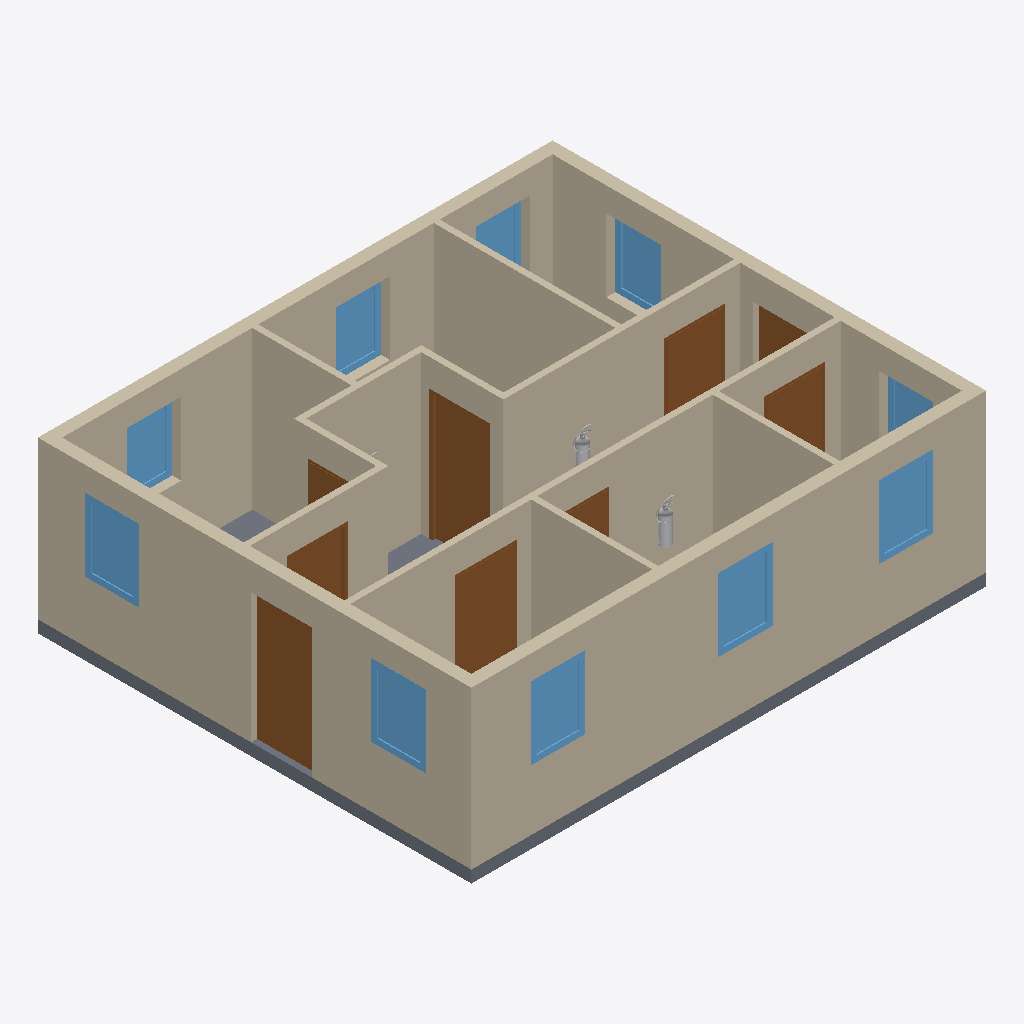
Isometric view of an IFC building model (IFC-SPF (STEP), schema IFC4, length unit millimetre), seen from the south-west, elements coloured by IFC class: 14 walls (beige), 10 windows (light blue), 9 doors (brown), 2 other elements (light grey), 1 slab (grey).
Extent 8.5 m × 7.2 m × 2.8 m (x, y, z). Storeys (1): My Storey at 0.00 m. Elements (40): 14 IfcWall, 10 IfcWindow, 9 IfcDoor, 6 IfcFireSuppressionTerminal, 1 IfcSlab.

HEADER;
FILE_DESCRIPTION(('ViewDefinition[DesignTransferView]'),'2;1');
FILE_NAME('extintores.ifc','2026-05-14T20:29:49-03:00',(''),(''),'IfcOpenShell 0.8.5','Bonsai 0.8.5','Nobody');
FILE_SCHEMA(('IFC4'));
ENDSEC;
DATA;
#1=IFCPROJECT('2P4MeYG7HD3ODDRPVK1ZGL',$,'My Project',$,$,$,$,(#14,#26),#9);
#31=IFCSITE('0S3rG0C916HQ_1Qrp2ZfJ2',$,'My Site',$,$,#54,$,$,$,$,$,$,$,$);
#37=IFCBUILDING('3$xHdBKHn2buw7ZBM8JpIS',$,'My Building',$,$,#60,$,$,$,$,$,$);
#43=IFCBUILDINGSTOREY('2TiR2ejuLBzwzEnkJRPwEq',$,'My Storey',$,$,#66,$,$,$,$);
#1220=IFCWALL('1fcYodaoXA5O$pSHixWH6p',$,'Wall',$,$,#18327,#1228,$,$);
#1297=IFCWALL('0XGsBwXmLDIRP3d12OwKK4',$,'Wall',$,$,#1793,#1303,$,$);
#1272=IFCWALL('0PDQHhntPCFPL8hh8$9_0P',$,'Wall',$,$,#1775,#1278,$,$);
#1504=IFCWALL('3eSg$nj9b2APNH1UjpQISI',$,'Wall',$,$,#18517,#1510,$,$);
#1247=IFCWALL('0MzyqsVP9D9xQl$t0skLMS',$,'Wall',$,$,#18374,#1253,$,$);
#1727=IFCWALL('0Qw23SV8D6tvq2k96Pnj1z',$,'Wall',$,$,#3483,#1738,$,$);
#2224=IFCWALL('1cs6ng8xH52AQuTqq9izR0',$,'Wall',$,$,#2272,#2235,$,$);
#3283=IFCSLAB('3RL7QpvUX2QxEpqH6GWnJo',$,'Slab',$,$,#18507,#3298,$,$);
#1851=IFCWALL('1S89sww0H7UPm7Kd2bCWZ4',$,'Wall',$,$,#2764,#1857,$,$);
#1826=IFCWALL('1b$4mZLnjFN99ms6Z8YGuj',$,'Wall',$,$,#2833,#1837,$,$);
#1465=IFCWALL('0lp_coSO9F7Q7cS1S79J8J',$,'Wall',$,$,#18537,#1472,$,$);
#1702=IFCWALL('2F$QuoUJPBpOchuUAYd8Ga',$,'Wall',$,$,#18512,#1713,$,$);
#2117=IFCWALL('0LK5qDWOD7EeMFBFo5M7Oi',$,'Wall',$,$,#2178,#2128,$,$);
#18421=IFCDOOR('3jH4UNdG9DERAHeCm9LWAt',$,'Door',$,$,#18462,#18429,$,$,$,$,$,$);
#2847=IFCDOOR('2Rt9BIFvPEXh_8hT3HVU4s',$,'Door',$,$,#2888,#2855,$,$,$,$,$,$);
#2573=IFCDOOR('0RY2FHhynFHOg1fDZ$xweb',$,'Door',$,$,#18532,#2581,$,$,$,$,$,$);
#1959=IFCWALL('0HWumKZv93ShKny1DvfqGM',$,'Wall',$,$,#2801,#1970,$,$);
#2615=IFCDOOR('1fmFsQENn3XOpazDLQWkOV',$,'Door',$,$,#2656,#2623,$,$,$,$,$,$);
#3199=IFCWINDOW('2QsYRkbq1AcRUkWWnajGs2',$,'Window',$,$,#18547,#3207,$,$,$,$,$,$);
#19027=IFCWINDOW('3BprVCCnz13RN1FeVTDz29',$,'Window',$,$,#19068,#19035,$,$,$,$,$,$);
#2931=IFCWINDOW('2YRa_bQc95GvIOlVx_kKX4',$,'Window',$,$,#2988,#2940,$,$,$,$,$,$);
#3241=IFCWINDOW('26uJ50qfXCTuEH3u$DcvhA',$,'Window',$,$,#18552,#3249,$,$,$,$,$,$);
#3157=IFCWINDOW('3$M82Atbn9pu9T6U8GL4eC',$,'Window',$,$,#18542,#3165,$,$,$,$,$,$);
#1876=IFCWALL('1Tzkhd9qT7u8nmq8JQYehl',$,'Wall',$,$,#2782,#1882,$,$);
#2657=IFCDOOR('0WPyHwATXBfwIOaJRCIemO',$,'Door',$,$,#18522,#2665,$,$,$,$,$,$);
#3115=IFCWINDOW('3q7IHmqd11cfECCvhlFbqj',$,'Window',$,$,#3156,#3123,$,$,$,$,$,$);
#3031=IFCWINDOW('33bfbazqD8dv27JWf4i2LD',$,'Window',$,$,#3072,#3039,$,$,$,$,$,$);
#2989=IFCWINDOW('3_qtW4rgL0kQKL22yNZ8WL',$,'Window',$,$,#3030,#2997,$,$,$,$,$,$);
#2531=IFCDOOR('2TOQDJ4$jFN8rkHaBefO2I',$,'Door',$,$,#2572,#2539,$,$,$,$,$,$);
#3073=IFCWINDOW('0$XrvoVPD928Bm8qAdsUFD',$,'Window',$,$,#3114,#3081,$,$,$,$,$,$);
#18985=IFCWINDOW('1d6kWspavDshsTEWhcWqBR',$,'Window',$,$,#19026,#18993,$,$,$,$,$,$);
#18232=IFCDOOR('2UfbD3kFv8fBs2SE2awJNJ',$,'Door',$,$,#18420,#18240,$,$,$,$,$,$);
#2699=IFCDOOR('0UeqXiMuT8PudWF$ox_Fec',$,'Door',$,$,#18527,#2707,$,$,$,$,$,$);
#2889=IFCDOOR('0H2TCvsHn5RB9aN7jPQEh3',$,'Door',$,$,#2930,#2897,$,$,$,$,$,$);
#18180=IFCFIRESUPPRESSIONTERMINAL('1NWdmUVQv7HOE_ScUZ8S1e',$,'Extintor 05',$,$,#19180,#18193,$,$);
#18218=IFCFIRESUPPRESSIONTERMINAL('0k4uzI$rT7QBfX2WzMMChX',$,'Extintor 03',$,$,#19162,#18231,$,$);
ENDSEC;
